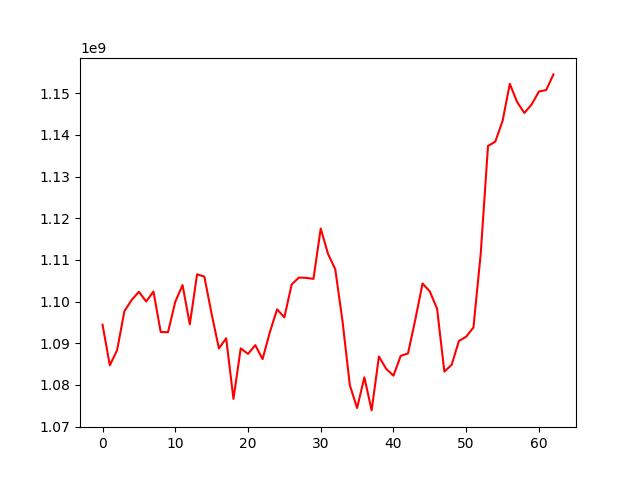

Source data for this figure (header and first rows):
, 0
0, 1094440410
1, 1084693030
2, 1088320661
3, 1097664227
4, 1100382395
5, 1102350232
6, 1100010798
7, 1102408347
8, 1092687062
9, 1092651857
10, 1099939637
11, 1103943511
12, 1094536549
13, 1106549336
14, 1105979801
15, 1097019540
16, 1088760046
17, 1091185532
18, 1076637030
19, 1088766533
20, 1087442820
21, 1089539213
22, 1086185780
23, 1092618838
24, 1098130233
25, 1096211008
26, 1104086242
27, 1105757246
28, 1105690151
29, 1105441555
30, 1117524102
31, 1111458065
32, 1107745354
33, 1095254653
34, 1079944066
35, 1074449161
36, 1081822091
37, 1073880195
38, 1086812186
39, 1083845380
40, 1082215263
41, 1086986821
42, 1087544887
43, 1095635014
44, 1104343841
45, 1102437156
46, 1098266915
47, 1083185008
48, 1084819987
49, 1090542288
50, 1091583100
51, 1093788992
52, 1111512886
53, 1137355903
54, 1138375917
55, 1143315690
56, 1152256351
57, 1147895045
58, 1145261728
59, 1147305044
... 3 more rows
